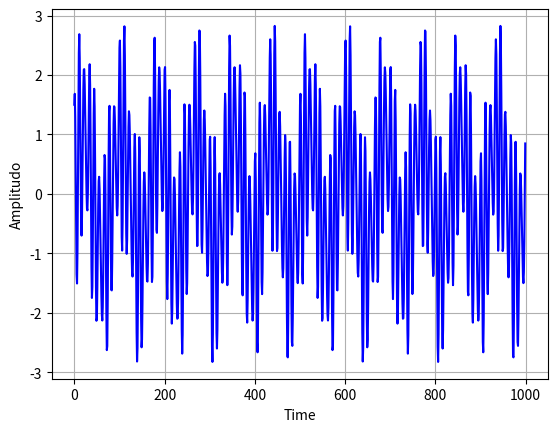
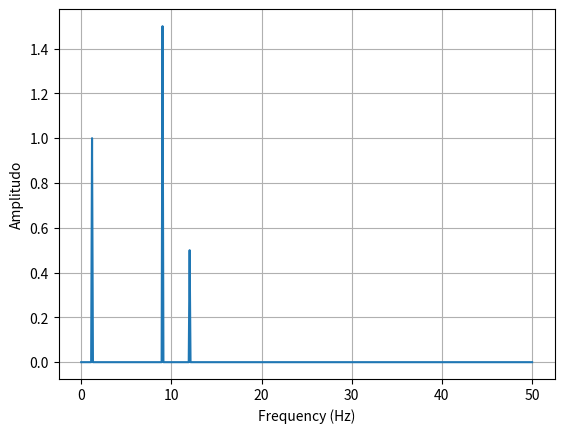
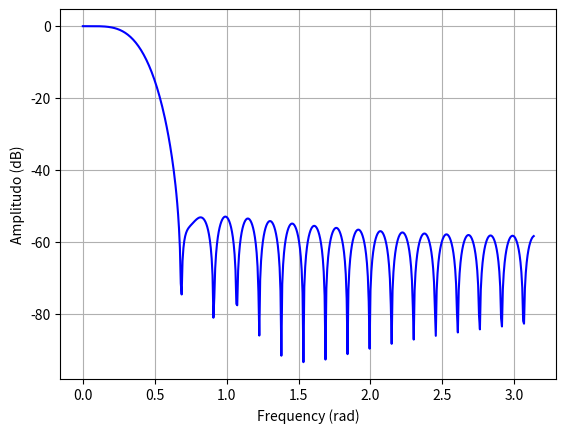
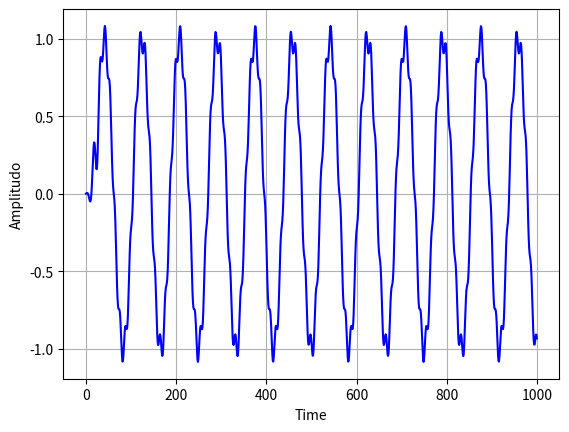
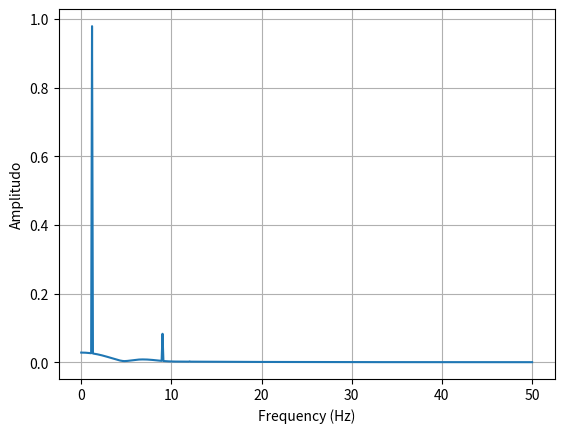

Here is the Python script that generated these plots, in order:
#!/usr/bin/env python3
# -*- coding: utf-8 -*-
"""
Created on Thu Dec 15 21:58:48 2022

[redacted]
"""

import numpy as np
import scipy.fft as fft
import scipy.signal as signal
import matplotlib.pyplot as plt

def gen_dt_signal(n,T):
    t = n * T
    sig = np.sin(1.2*2*np.pi*t)
    noise = 1.5*np.cos(9*2*np.pi*t) + 0.5*np.sin(12.0*2*np.pi*t)
    return sig + noise

Fs = 100 #frekuensi sampling
Ts = 1/Fs # T sampling

ns = np.arange(0, 1000)
data = gen_dt_signal(ns,Ts)

plt.figure(1)
plt.plot(ns,data, 'b')
plt.xlabel('Time')
plt.ylabel('Amplitudo')
plt.grid()
plt.show()


#Plot  FFT
N = np.int32(np.prod(ns.shape))
plt.figure(2)  
xf = np.linspace(0.0, 1.0/(2.0*Ts), num = np.int32(N/2))
yf = fft.fft(data)
plt.plot(xf, 2.0/N * np.abs(yf[0:np.int32(N/2)]))
plt.grid()
plt.xlabel('Frequency (Hz)')
plt.ylabel('Amplitudo')


########################################################
# Sinyal utama adalah 1,2 Hz
# dan kita akan membuang sinyal noise di atas 1,2 Hz
# Kita tetakan misalkan frekuensi cutoff = 2Hz
########################################################

numtap = 41
fc = 2

#Hitung nilai frekuensi cutoff ternormalisasi
phi_c = 2*np.pi* fc * Ts

#Menggunakan firwin
b_coeff = signal.firwin(numtap,phi_c)
ws, hs = signal.freqz(b_coeff)

#Amplitudo dalam db
amp_db = 20*np.log10(np.abs(hs))

plt.figure(3)
plt.plot(ws,amp_db, 'b')
plt.xlabel('Frequency (rad)')
plt.ylabel('Amplitudo (dB)')
plt.grid()
plt.show()

#Print b_coeff
print('Koefisien filter : ')
print(b_coeff)

######################################################################
## y(n) = 0.0327602 x(n) +  0.23955829 x(n-1) +  0.45536302 x(n-2) + 
## 0.23955829 x(n-3) +  0.0327602 x(n-4)
######################################################################


class RingBuffer:
    def __init__ (self,N):
        self.__buf = np.zeros(N)
        self.__maxN = N
        
    def append(self,x):
        
        self.__buf = np.append([x],self.__buf)
        self.__buf = self.__buf[0:self.__maxN]

    def get(self):
        return self.__buf


#def yn(b,x):
   # return b*x

##########################################################
# Kita implementasikan
# Pengunaan ring buffer berguna jika data input realtime
##########################################################


rb = RingBuffer(numtap)


y_filtered = np.array([])

for n in np.arange(np.int32(np.prod(data.shape))):
    
    y_sum = 0
    rb.append(data[n])
    shift_xs = rb.get()
    
    for k in np.arange(numtap):
        y_sum += b_coeff[k] * shift_xs[k]
        
    y_filtered  = np.append(y_filtered,[y_sum])
    

################################
# Plot sinyal hasil filter
################################
plt.figure(4)
plt.plot(ns,y_filtered, 'b')
plt.xlabel('Time')
plt.ylabel('Amplitudo')
plt.grid()
plt.show()


###################################
# Plot FFT setelah di filter
###################################

N = np.int32(np.prod(ns.shape))
plt.figure(5)  
xf = np.linspace(0.0, 1.0/(2.0*Ts), num = np.int32(N/2))
yf = fft.fft(y_filtered)
plt.plot(xf, 2.0/N * np.abs(yf[0:np.int32(N/2)]))
plt.grid()
plt.xlabel('Frequency (Hz)')
plt.ylabel('Amplitudo')